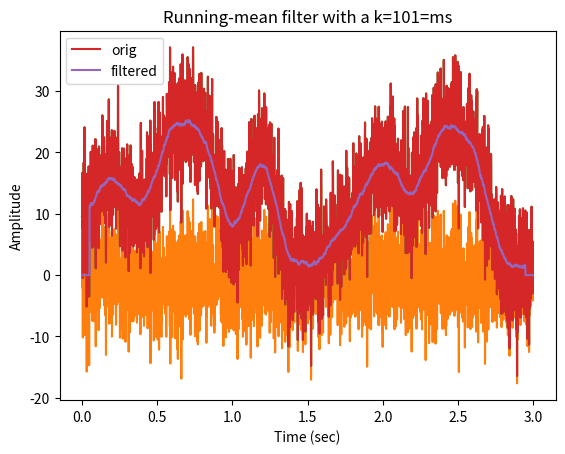

Write Python code to recreate this figure.
import numpy as np
import matplotlib.pyplot as plt
import scipy.io as sio
import scipy.signal
from scipy import *
import copy

srate = 1000
time = np.arange(0,3,1/srate) # 3 seconds
n = len(time)
p = 15 # poles for random interpolation

# noise level, measured in standard deviations
noiseamp = 5

# amplitude modulator and noise level
ampl = np.interp(np.linspace(0,p,n), np.arange(0,p), np.random.rand(p)*30) # interpolate y = interp(x, xp, fp) where x is the coordinates for interpolation, xp are the poles, fp are the y-coordinates of the xp poles. Will return y which is the same length as x
noise = noiseamp * np.random.randn(n)
signal = ampl + noise

print(np.linspace(0,p,n))
print(np.arange(0,p))
print(np.random.rand(p))

# Plotting for debugging
plt.plot(time, ampl)
plt.show()
plt.plot(time, noise)
plt.show()
plt.plot(time, signal)
plt.show()

# initialize filtered signal vector
filtsig = np.zeros(n)

# implement the running mean filter
k = 50 # filter window is actually k*2+1 
print(f"range of filtsig = {range(k, n-k-1)}")
for i in range(k,n-k-1):
    # each point is the average of k surrounding points
    filtsig[i] = np.mean(signal[i-k:i+k])

# compute window size in ms
windowsize = 1000 * (k*2+1) / srate

# plot the noisy and filtered signals
plt.plot(time, signal, label='orig')
plt.plot(time, filtsig, label='filtered')

plt.legend()
plt.xlabel('Time (sec)')
plt.ylabel('Amplitude')
plt.title('Running-mean filter with a k=%d=ms' %windowsize)

plt.show()



